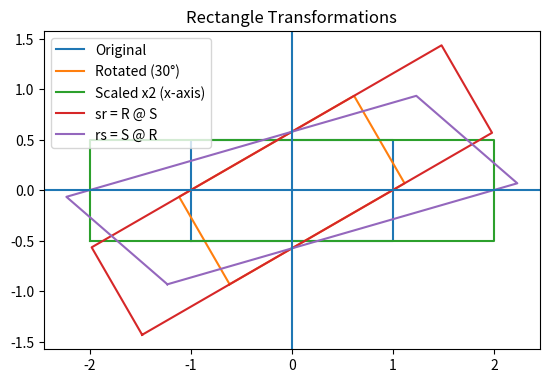

Generate this figure with matplotlib:
import numpy as np
import matplotlib.pyplot as plt
import math

theta_deg = 30
theta_rad = math.radians(theta_deg)

r_30 = np.array([
    [math.cos(theta_rad), -math.sin(theta_rad)],
    [math.sin(theta_rad),  math.cos(theta_rad)]
])

print("30_r =")
print(r_30)

s_2x = np.array([
    [2, 0],
    [0, 1]
])

print("\n2_sx =")
print(s_2x)


rs = s_2x @ r_30
print("\nrs = 2_sx @ 30_r =")
print(rs)

sr = r_30 @ s_2x
print("\nsr = 30_r @ 2_sx =")
print(sr)

rectangle = np.array([
    [-1, -0.5],
    [ 1, -0.5],
    [ 1,  0.5],
    [-1,  0.5],
    [-1, -0.5]  
]).T  

rect_rotated = r_30 @ rectangle

rect_scaled = s_2x @ rectangle

rect_sr = sr @ rectangle
rect_rs = rs @ rectangle

plt.figure()

plt.plot(rectangle[0], rectangle[1], label="Original")
plt.plot(rect_rotated[0], rect_rotated[1], label="Rotated (30°)")
plt.plot(rect_scaled[0], rect_scaled[1], label="Scaled x2 (x-axis)")
plt.plot(rect_sr[0], rect_sr[1], label="sr = R @ S")
plt.plot(rect_rs[0], rect_rs[1], label="rs = S @ R")

plt.axhline(0)
plt.axvline(0)
plt.gca().set_aspect('equal', adjustable='box')
plt.legend()
plt.title("Rectangle Transformations")
plt.show()
